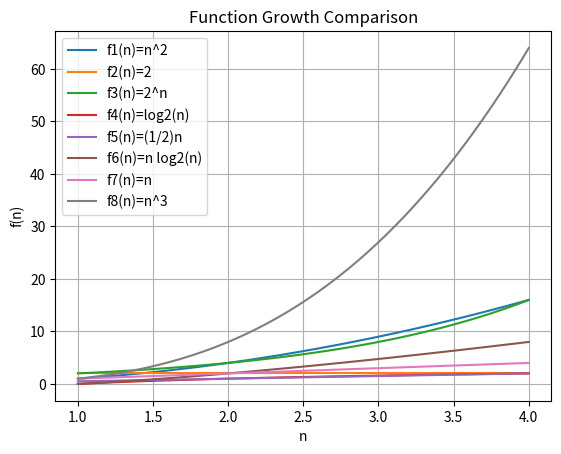

Reproduce this figure in Python.
import matplotlib.pyplot as plt
import numpy as np


def f1(n):
    return n ** 2


def f2(n):
    return np.full_like(n, 2)


def f3(n):
    return 2 ** n


def f4(n):
    return np.log2(n)


def f5(n):
    return (1 / 2) * n


def f6(n):
    return n * np.log2(n)


def f7(n):
    return n


def f8(n):
    return n ** 3


def f_plot(n_values, f_values):
    plt.plot(n_values, f_values)


n_values = np.linspace(1, 4, 100)

f1_values = f1(n_values)
f2_values = f2(n_values)
f3_values = f3(n_values)
f4_values = f4(n_values)
f5_values = f5(n_values)
f6_values = f6(n_values)
f7_values = f7(n_values)
f8_values = f8(n_values)

plt.plot(n_values, f1_values, label='f1(n)=n^2')
plt.plot(n_values, f2_values, label='f2(n)=2')
plt.plot(n_values, f3_values, label='f3(n)=2^n')
plt.plot(n_values, f4_values, label='f4(n)=log2(n)')
plt.plot(n_values, f5_values, label='f5(n)=(1/2)n')
plt.plot(n_values, f6_values, label='f6(n)=n log2(n)')
plt.plot(n_values, f7_values, label='f7(n)=n')
plt.plot(n_values, f8_values, label='f8(n)=n^3')

plt.xlabel('n')
plt.ylabel('f(n)')
plt.title('Function Growth Comparison')
plt.legend()
plt.grid(True)

plt.show()
